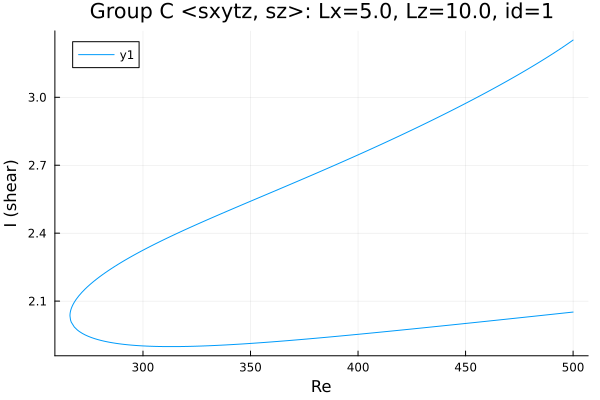

The table this chart was drawn from, first rows:
Re, shear
500.0, 3.253
499.6, 3.25
498.6, 3.243
497.1, 3.234
495.7, 3.225
494.3, 3.216
492.9, 3.207
491.5, 3.198
490.1, 3.189
488.7, 3.181
487.2, 3.172
485.8, 3.164
484.4, 3.156
483, 3.147
481.6, 3.139
480.2, 3.131
478.8, 3.123
477.3, 3.115
475.9, 3.108
474.5, 3.1
473.1, 3.092
471.7, 3.084
470.3, 3.077
468.9, 3.069
467.4, 3.062
466, 3.054
464.6, 3.047
463.2, 3.04
461.8, 3.032
461.8, 3.032
460.4, 3.025
458.9, 3.018
457.5, 3.011
456.1, 3.003
454.7, 2.996
453.3, 2.989
451.9, 2.982
450.5, 2.975
449, 2.968
447.6, 2.961
446.2, 2.955
444.8, 2.948
443.4, 2.941
442, 2.934
440.6, 2.927
439.1, 2.921
437.7, 2.914
436.3, 2.907
434.9, 2.901
433.5, 2.894
432.1, 2.888
430.7, 2.881
429.2, 2.875
427.8, 2.868
426.4, 2.862
425, 2.855
423.6, 2.849
422.2, 2.843
420.8, 2.836
419.4, 2.83
... 341 more rows
